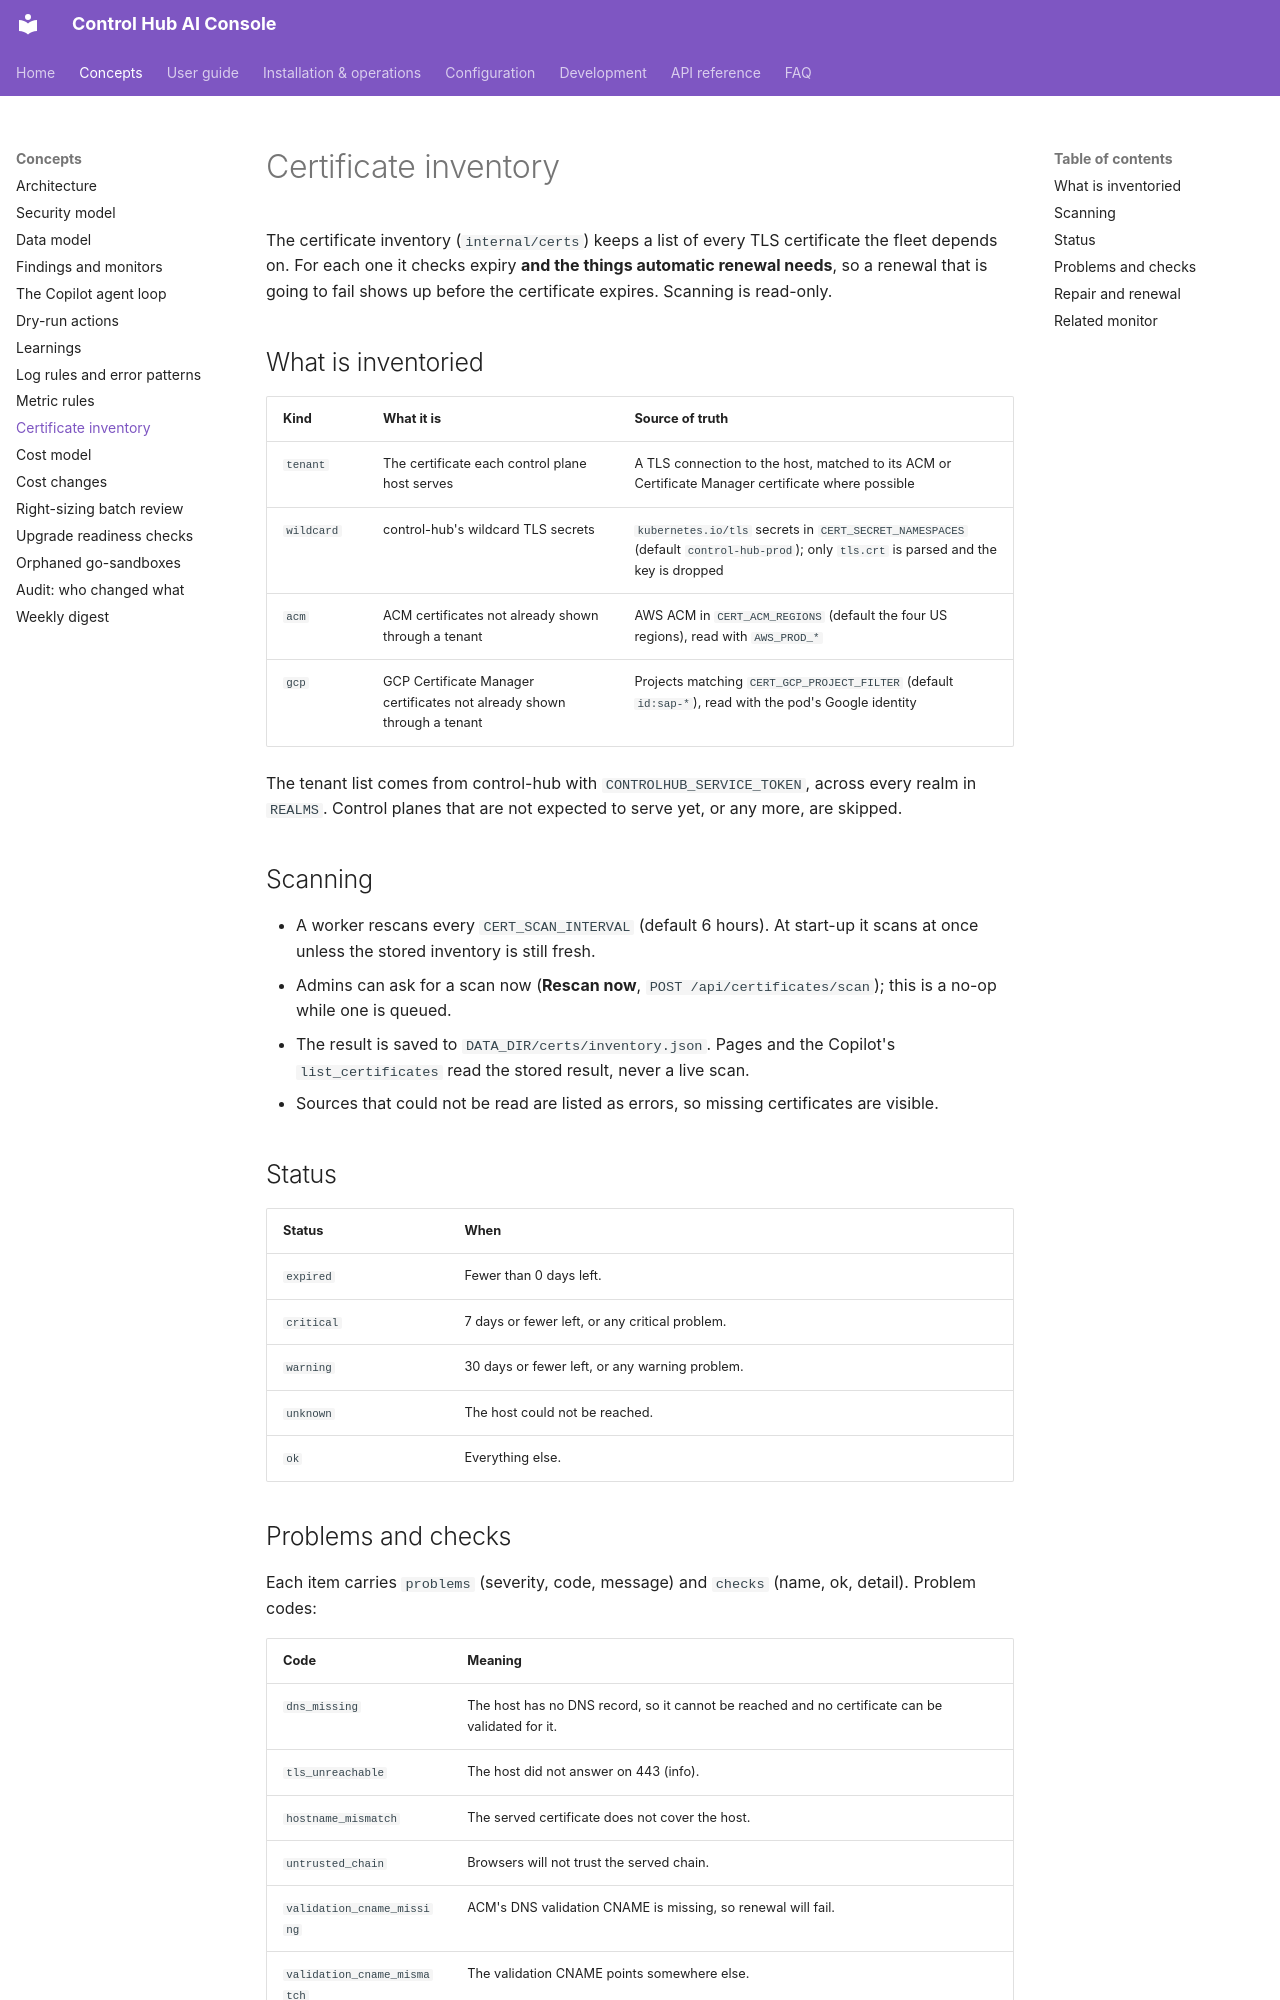

repository: ameypant13/Agentic-AI · page: concepts/certificates/index.html · generator: mkdocs

# Certificate inventory

The certificate inventory (`internal/certs`) keeps a list of every TLS certificate the fleet depends on. For each one
it checks expiry **and the things automatic renewal needs**, so a renewal that is going to fail shows up before the
certificate expires. Scanning is read-only.

## What is inventoried

| Kind | What it is | Source of truth |
|---|---|---|
| `tenant` | The certificate each control plane host serves | A TLS connection to the host, matched to its ACM or Certificate Manager certificate where possible |
| `wildcard` | control-hub's wildcard TLS secrets | `kubernetes.io/tls` secrets in `CERT_SECRET_NAMESPACES` (default `control-hub-prod`); only `tls.crt` is parsed and the key is dropped |
| `acm` | ACM certificates not already shown through a tenant | AWS ACM in `CERT_ACM_REGIONS` (default the four US regions), read with `AWS_PROD_*` |
| `gcp` | GCP Certificate Manager certificates not already shown through a tenant | Projects matching `CERT_GCP_PROJECT_FILTER` (default `id:sap-*`), read with the pod's Google identity |

The tenant list comes from control-hub with `CONTROLHUB_SERVICE_TOKEN`, across every realm in `REALMS`. Control planes
that are not expected to serve yet, or any more, are skipped.

## Scanning

- A worker rescans every `CERT_SCAN_INTERVAL` (default 6 hours). At start-up it scans at once unless the stored
  inventory is still fresh.
- Admins can ask for a scan now (**Rescan now**, `POST /api/certificates/scan`); this is a no-op while one is queued.
- The result is saved to `DATA_DIR/certs/inventory.json`. Pages and the Copilot's `list_certificates` read the stored
  result, never a live scan.
- Sources that could not be read are listed as errors, so missing certificates are visible.

## Status

| Status | When |
|---|---|
| `expired` | Fewer than 0 days left. |
| `critical` | 7 days or fewer left, or any critical problem. |
| `warning` | 30 days or fewer left, or any warning problem. |
| `unknown` | The host could not be reached. |
| `ok` | Everything else. |
